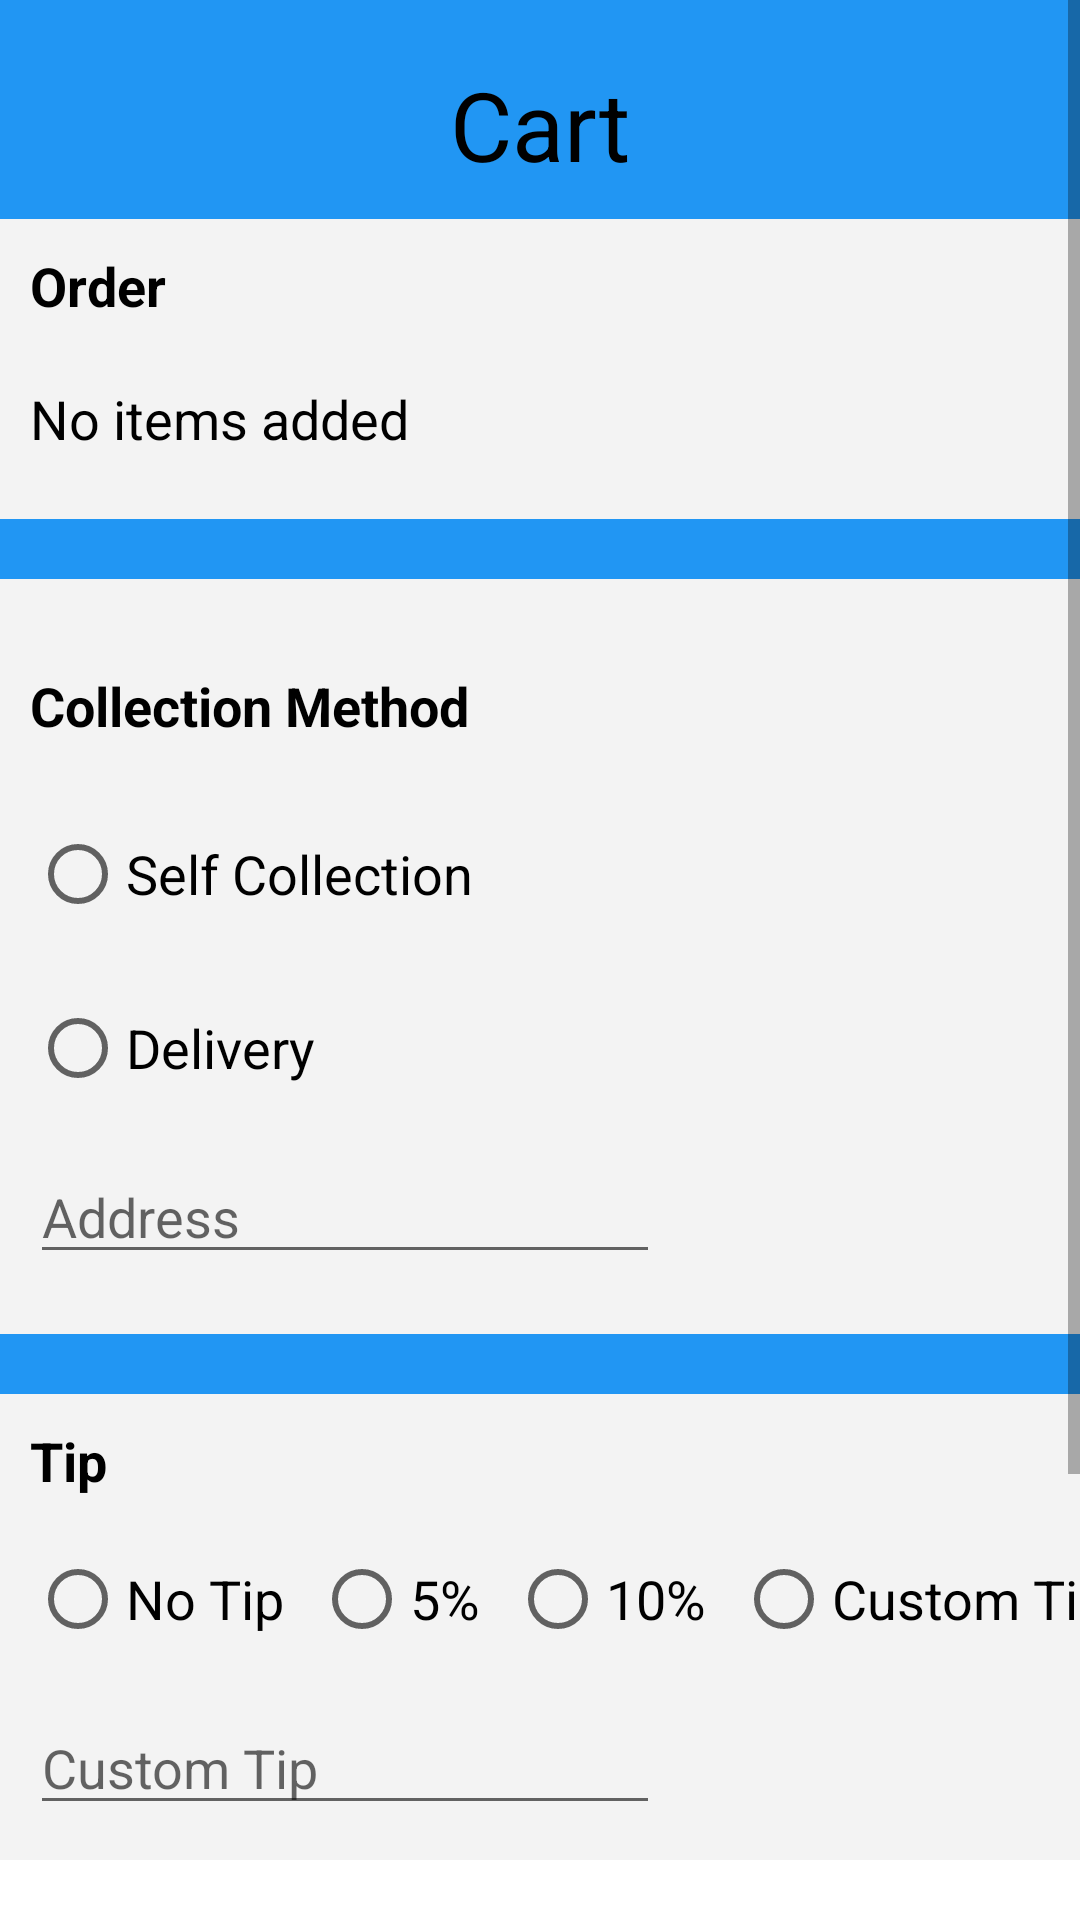

Here is an Android app screen rendered from its layout file. Give the layout XML and the strings, colors and styles it references.
<!-- AndroidManifest.xml: application theme Theme.PocketMenu -->
<!-- res/layout/fragment_cart.xml -->
<?xml version="1.0" encoding="utf-8"?>
<ScrollView xmlns:android="http://schemas.android.com/apk/res/android"
    xmlns:app="http://schemas.android.com/apk/res-auto"
    xmlns:tools="http://schemas.android.com/tools"
    android:layout_width="match_parent"
    android:layout_height="wrap_content"
    android:fadeScrollbars="true"
    android:isScrollContainer="true"
    android:paddingBottom="20sp"
    tools:context=".CartFragment">

    <androidx.constraintlayout.widget.ConstraintLayout
        android:layout_width="match_parent"
        android:layout_height="wrap_content"
        android:background="#2196F3"
        android:isScrollContainer="true">

        <TextView
            android:id="@+id/textView3"
            android:layout_width="wrap_content"
            android:layout_height="wrap_content"
            android:layout_marginTop="20dp"
            android:text="Cart"
            android:textColor="#000000"
            android:textSize="32sp"
            app:layout_constraintEnd_toEndOf="parent"
            app:layout_constraintStart_toStartOf="parent"
            app:layout_constraintTop_toTopOf="parent" />

        <androidx.constraintlayout.widget.ConstraintLayout
            android:id="@+id/constraintLayout"
            android:layout_width="match_parent"
            android:layout_height="100dp"
            android:layout_marginTop="10dp"
            android:background="#F3F3F3"
            app:layout_constraintEnd_toEndOf="parent"
            app:layout_constraintStart_toStartOf="parent"
            app:layout_constraintTop_toBottomOf="@+id/textView3">

            <TextView
                android:id="@+id/textView6"
                android:layout_width="wrap_content"
                android:layout_height="wrap_content"
                android:layout_marginStart="10dp"
                android:layout_marginTop="10dp"
                android:text="Order"
                android:textColor="#000000"
                android:textSize="18dp"
                android:textStyle="bold"
                app:layout_constraintEnd_toEndOf="parent"
                app:layout_constraintHorizontal_bias="0.0"
                app:layout_constraintStart_toStartOf="parent"
                app:layout_constraintTop_toTopOf="parent" />

            <TextView
                android:id="@+id/txtOrderList"
                android:layout_width="wrap_content"
                android:layout_height="wrap_content"
                android:layout_marginTop="20dp"
                android:text="No items added"
                android:textColor="#000000"
                android:textSize="18sp"
                app:layout_constraintEnd_toEndOf="parent"
                app:layout_constraintHorizontal_bias="0.0"
                app:layout_constraintStart_toStartOf="@+id/textView6"
                app:layout_constraintTop_toBottomOf="@+id/textView6" />
        </androidx.constraintlayout.widget.ConstraintLayout>

        <androidx.constraintlayout.widget.ConstraintLayout
            android:id="@+id/constraintLayout2"
            android:layout_width="0dp"
            android:layout_height="wrap_content"
            android:layout_marginTop="20sp"
            android:background="#F3F3F3"
            android:paddingTop="20sp"
            android:paddingBottom="20sp"
            app:layout_constraintEnd_toEndOf="parent"
            app:layout_constraintStart_toStartOf="parent"
            app:layout_constraintTop_toBottomOf="@+id/constraintLayout">

            <EditText
                android:id="@+id/edtAddress"
                android:layout_width="wrap_content"
                android:layout_height="wrap_content"
                android:layout_marginTop="10dp"
                android:ems="10"
                android:hint="Address"
                android:inputType="textPersonName"
                app:layout_constraintStart_toStartOf="@+id/rgrpCollection"
                app:layout_constraintTop_toBottomOf="@+id/rgrpCollection" />

            <TextView
                android:id="@+id/textView8"
                android:layout_width="wrap_content"
                android:layout_height="wrap_content"
                android:layout_marginStart="10dp"
                android:layout_marginTop="10dp"
                android:text="Collection Method"
                android:textColor="#000000"
                android:textSize="18sp"
                android:textStyle="bold"
                app:layout_constraintStart_toStartOf="parent"
                app:layout_constraintTop_toTopOf="parent" />

            <RadioGroup
                android:id="@+id/rgrpCollection"
                android:layout_width="wrap_content"
                android:layout_height="wrap_content"
                android:layout_marginStart="10dp"
                app:layout_constraintStart_toStartOf="parent"
                app:layout_constraintTop_toBottomOf="@+id/textView8">

                <RadioButton
                    android:id="@+id/rbtnSelfCollection"
                    android:layout_width="wrap_content"
                    android:layout_height="wrap_content"
                    android:layout_marginTop="20dp"
                    android:text="Self Collection"
                    android:textSize="18sp" />

                <RadioButton
                    android:id="@+id/rbtnDelivery"
                    android:layout_width="wrap_content"
                    android:layout_height="wrap_content"
                    android:layout_marginTop="10dp"
                    android:text="Delivery"
                    android:textSize="18sp" />

            </RadioGroup>
        </androidx.constraintlayout.widget.ConstraintLayout>

        <androidx.constraintlayout.widget.ConstraintLayout
            android:id="@+id/constraintLayout4"
            android:layout_width="0dp"
            android:layout_height="wrap_content"
            android:layout_marginTop="20dp"
            android:background="#F3F3F3"
            android:paddingBottom="20sp"
            app:layout_constraintEnd_toEndOf="parent"
            app:layout_constraintStart_toStartOf="parent"
            app:layout_constraintTop_toBottomOf="@+id/constraintLayout2">

            <TextView
                android:id="@+id/textView9"
                android:layout_width="wrap_content"
                android:layout_height="wrap_content"
                android:layout_marginStart="10dp"
                android:layout_marginTop="10dp"
                android:text="Tip"
                android:textColor="#000000"
                android:textSize="18sp"
                android:textStyle="bold"
                app:layout_constraintStart_toStartOf="parent"
                app:layout_constraintTop_toTopOf="parent" />

            <RadioGroup
                android:id="@+id/rgrpTip"
                android:layout_width="wrap_content"
                android:layout_height="wrap_content"
                android:layout_marginTop="10dp"
                android:orientation="horizontal"
                app:layout_constraintStart_toStartOf="@+id/textView9"
                app:layout_constraintTop_toBottomOf="@+id/textView9">

                <RadioButton
                    android:id="@+id/rbtnNoTip"
                    android:layout_width="match_parent"
                    android:layout_height="wrap_content"
                    android:layout_marginEnd="10sp
"
                    android:text="No Tip"
                    android:textSize="18sp" />

                <RadioButton
                    android:id="@+id/rbtn5Tip"
                    android:layout_width="match_parent"
                    android:layout_height="wrap_content"
                    android:layout_marginEnd="10sp"
                    android:text="5%"
                    android:textSize="18sp" />

                <RadioButton
                    android:id="@+id/rbtn10Tip"
                    android:layout_width="match_parent"
                    android:layout_height="wrap_content"
                    android:layout_marginEnd="10sp"
                    android:text="10%"
                    android:textSize="18sp" />

                <RadioButton
                    android:id="@+id/rbtnCustom"
                    android:layout_width="match_parent"
                    android:layout_height="wrap_content"
                    android:text="Custom Tip"
                    android:textSize="18sp" />
            </RadioGroup>

            <EditText
                android:id="@+id/edtCustomTip"
                android:layout_width="wrap_content"
                android:layout_height="wrap_content"
                android:layout_marginTop="10dp"
                android:ems="10"
                android:hint="Custom Tip"
                android:inputType="number"
                app:layout_constraintStart_toStartOf="@+id/rgrpTip"
                app:layout_constraintTop_toBottomOf="@+id/rgrpTip" />
        </androidx.constraintlayout.widget.ConstraintLayout>

        <androidx.constraintlayout.widget.ConstraintLayout
            android:id="@+id/constraintLayout5"
            android:layout_width="0dp"
            android:layout_height="wrap_content"
            android:layout_marginTop="20dp"
            android:background="#F3F3F3"
            android:paddingBottom="20sp"
            app:layout_constraintEnd_toEndOf="parent"
            app:layout_constraintStart_toStartOf="parent"
            app:layout_constraintTop_toBottomOf="@+id/constraintLayout4">

            <TextView
                android:id="@+id/textView10"
                android:layout_width="wrap_content"
                android:layout_height="wrap_content"
                android:layout_marginStart="10dp"
                android:text="Total"
                android:textColor="#000000"
                android:textSize="20sp"
                android:textStyle="bold"
                app:layout_constraintStart_toStartOf="parent"
                app:layout_constraintTop_toTopOf="parent" />

            <TextView
                android:id="@+id/txtOrderTotal"
                android:layout_width="wrap_content"
                android:layout_height="wrap_content"
                android:layout_marginTop="20dp"
                android:text="R0"
                android:textColor="#000000"
                android:textSize="18sp"
                android:textStyle="bold"
                app:layout_constraintEnd_toEndOf="parent"
                app:layout_constraintStart_toStartOf="parent"
                app:layout_constraintTop_toBottomOf="@+id/textView10" />
        </androidx.constraintlayout.widget.ConstraintLayout>

        <Button
            android:id="@+id/btnPlaceOrder"
            android:layout_width="0dp"
            android:layout_height="wrap_content"
            android:layout_marginStart="80dp"
            android:layout_marginTop="20dp"
            android:layout_marginEnd="80dp"
            android:backgroundTint="#FFFF00"
            android:text="Place Order"
            android:textColor="@color/black"
            app:layout_constraintEnd_toEndOf="parent"
            app:layout_constraintStart_toStartOf="parent"
            app:layout_constraintTop_toBottomOf="@+id/constraintLayout5" />

    </androidx.constraintlayout.widget.ConstraintLayout>
</ScrollView>
<!-- resources referenced by this layout -->
<resources>
  <style name="Theme.PocketMenu" parent="Theme.MaterialComponents.DayNight.DarkActionBar">
          
          <item name="colorPrimary">@color/purple_500</item>
          <item name="colorPrimaryVariant">@color/purple_700</item>
          <item name="colorOnPrimary">@color/white</item>
          
          <item name="colorSecondary">@color/teal_200</item>
          <item name="colorSecondaryVariant">@color/teal_700</item>
          <item name="colorOnSecondary">@color/black</item>
          
          <item name="android:statusBarColor" tools:targetApi="l">?attr/colorPrimaryVariant</item>
          
      </style>
  <!-- not gathered from this repository: default colours our renderer supplied (Android Studio template values) -->
  <color name="purple_500">#FF6200EE</color>
  <color name="purple_700">#FF3700B3</color>
  <color name="teal_200">#FF03DAC5</color>
  <color name="teal_700">#FF018786</color>
  <color name="black">#FF000000</color>
  <color name="white">#FFFFFFFF</color>
</resources>
